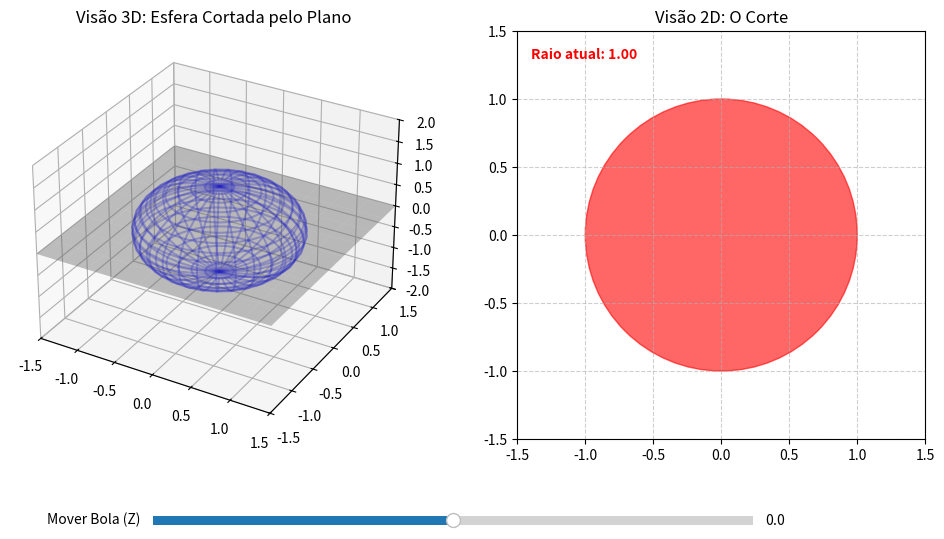

Write Python code to recreate this figure.
import numpy as np
import matplotlib.pyplot as plt
from matplotlib.widgets import Slider

# Configurações iniciais
R = 1.0  # Raio da esfera 3D
z_inicial = 0.0  # Posição inicial da bola (eixo Z)

# Cria a janela e divide em duas partes (Esquerda 3D, Direita 2D)
fig = plt.figure(figsize=(12, 6))
ax3d = fig.add_subplot(121, projection='3d')
ax2d = fig.add_subplot(122)

# Ajusta o layout para dar espaço para a barra de controle embaixo
plt.subplots_adjust(bottom=0.2)

# --- DADOS PARA O 3D ---
# Plano que vai cortar a bola
xx, yy = np.meshgrid(np.linspace(-1.5, 1.5, 10), np.linspace(-1.5, 1.5, 10))
zz_plano = np.zeros_like(xx)

# Malha da Esfera
u = np.linspace(0, 2 * np.pi, 30)
v = np.linspace(0, np.pi, 20)
x_esfera = R * np.outer(np.cos(u), np.sin(v))
y_esfera = R * np.outer(np.sin(u), np.sin(v))

def desenhar_graficos(posicao_z):
    # Limpa os dois gráficos para redesenhar o novo frame
    ax3d.clear()
    ax2d.clear()
    
    # --- RENDERIZAÇÃO 3D (Esquerda) ---
    ax3d.set_title("Visão 3D: Esfera Cortada pelo Plano")
    # Desenha o plano (translúcido)
    ax3d.plot_surface(xx, yy, zz_plano, alpha=0.4, color='gray')
    
    # Desenha a esfera na nova posição
    z_esfera = R * np.outer(np.ones(np.size(u)), np.cos(v)) + posicao_z
    ax3d.plot_wireframe(x_esfera, y_esfera, z_esfera, color='blue', alpha=0.3)
    
    # Trava os eixos 3D para a câmera não ficar pulando
    ax3d.set_xlim([-1.5, 1.5])
    ax3d.set_ylim([-1.5, 1.5])
    ax3d.set_zlim([-2.0, 2.0])
    
    # --- RENDERIZAÇÃO 2D (Direita) ---
    ax2d.set_title("Visão 2D: O Corte")
    ax2d.set_xlim([-1.5, 1.5])
    ax2d.set_ylim([-1.5, 1.5])
    ax2d.set_aspect('equal') # Mantém o gráfico quadrado pra não distorcer o círculo
    ax2d.grid(True, linestyle='--', alpha=0.6)
    
    # Verifica se a bola está tocando no plano
    if abs(posicao_z) <= R:
        # Matemática: Calcula o raio do corte usando Pitágoras
        raio_corte = np.sqrt(R**2 - posicao_z**2)
        circulo = plt.Circle((0, 0), raio_corte, color='red', fill=True, alpha=0.6)
        ax2d.add_patch(circulo)
        ax2d.text(-1.4, 1.3, f"Raio atual: {raio_corte:.2f}", color='red', weight='bold')
    else:
        ax2d.text(-0.8, 0, "A bola não encosta no plano", color='red', weight='bold')

# Desenha a tela inicial
desenhar_graficos(z_inicial)

# --- BARRA DE CONTROLE (SLIDER) ---
# Cria um eixo lá embaixo para colocar o slider
ax_slider = plt.axes([0.25, 0.05, 0.5, 0.03])
slider_z = Slider(ax_slider, 'Mover Bola (Z)', -1.5, 1.5, valinit=z_inicial)

# Função que é chamada toda vez que você mexe no slider
def atualizar(val):
    desenhar_graficos(slider_z.val)
    fig.canvas.draw_idle()

slider_z.on_changed(atualizar)

# Mostra o programa na tela
plt.show()
